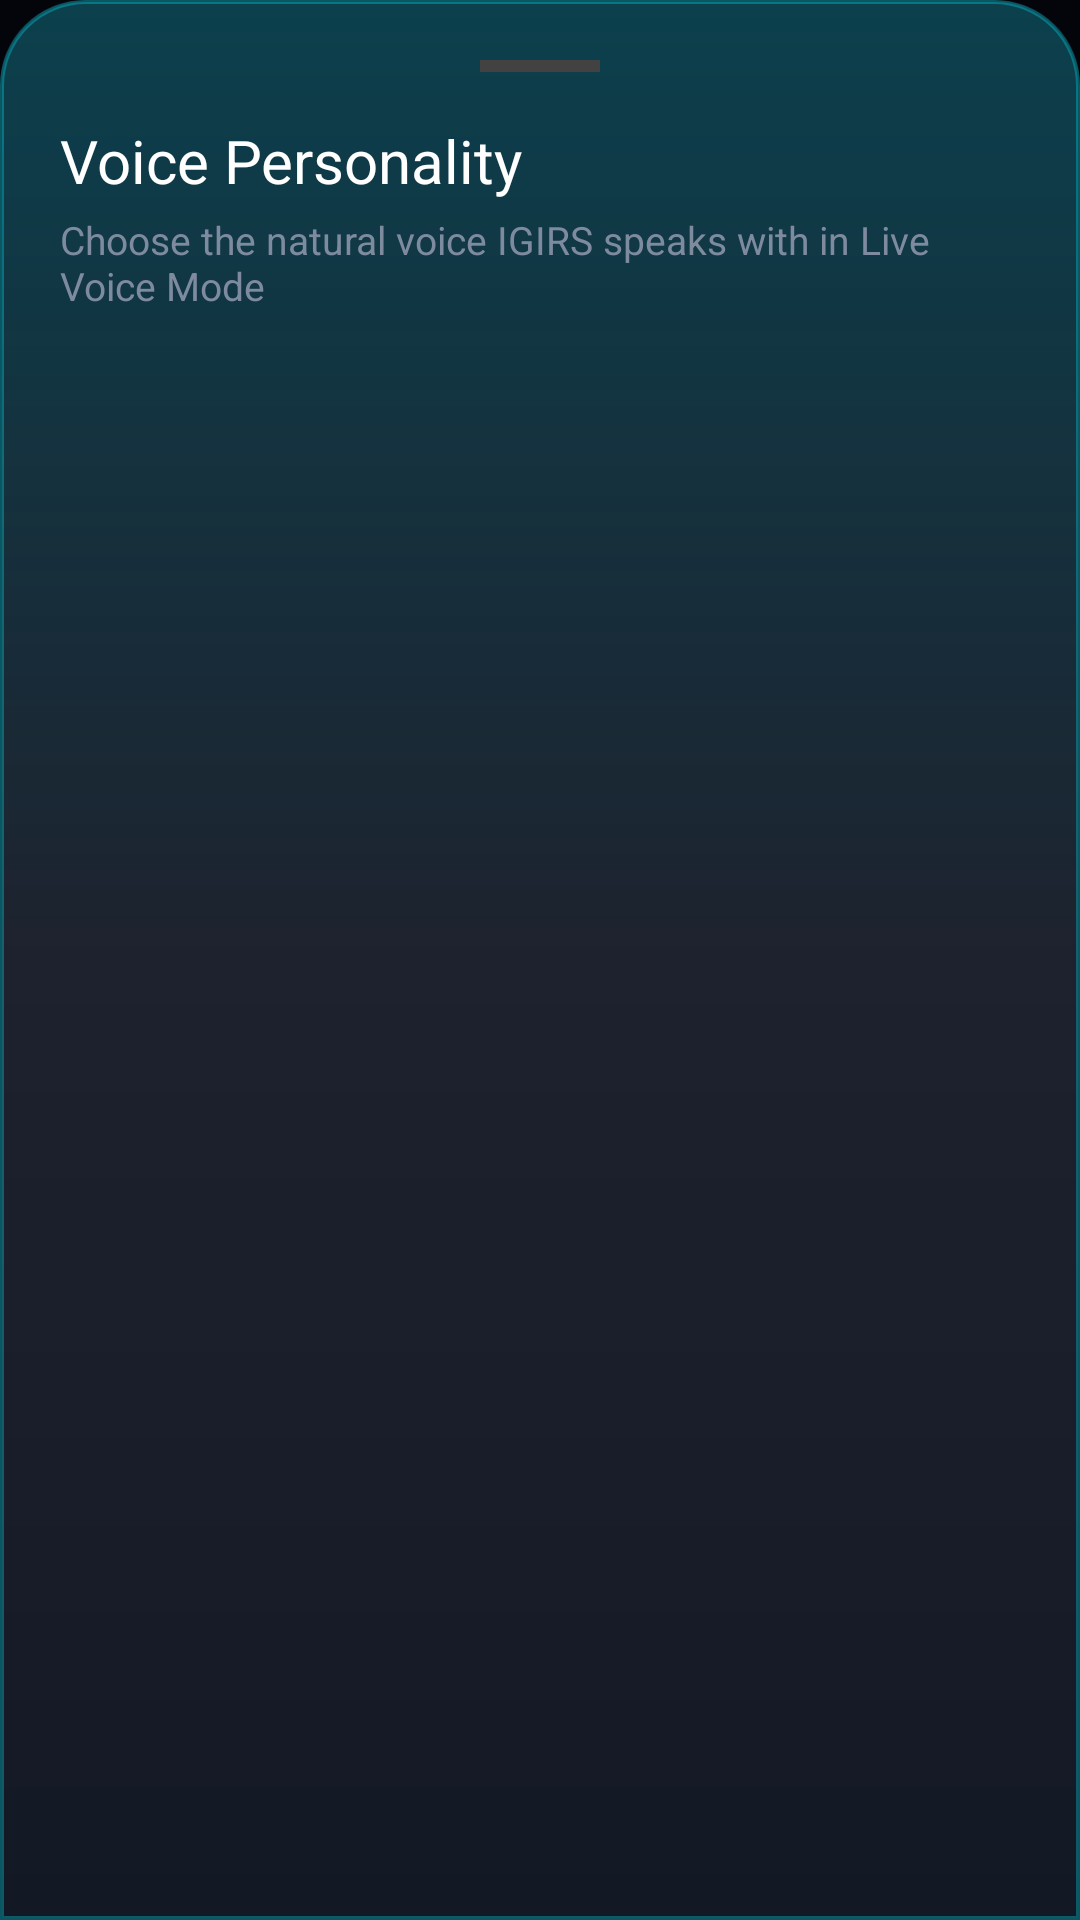

Produce the Android XML layout that renders to this screen, including the resource entries it uses.
<!-- AndroidManifest.xml: application theme Theme.IGIRSAI -->
<!-- res/layout/sheet_voice_selector.xml -->
<?xml version="1.0" encoding="utf-8"?>
<LinearLayout xmlns:android="http://schemas.android.com/apk/res/android"
    xmlns:app="http://schemas.android.com/apk/res-auto"
    android:layout_width="match_parent"
    android:layout_height="wrap_content"
    android:background="@drawable/bg_overlay_sheet"
    android:orientation="vertical"
    android:padding="20dp">

    
    <View
        android:layout_width="40dp"
        android:layout_height="4dp"
        android:layout_gravity="center_horizontal"
        android:layout_marginBottom="16dp"
        android:background="#424242" />

    
    <TextView
        android:layout_width="wrap_content"
        android:layout_height="wrap_content"
        android:fontFamily="sans-serif-bold"
        android:text="Voice Personality"
        android:textColor="#FFFFFF"
        android:textSize="20sp" />

    <TextView
        android:layout_width="wrap_content"
        android:layout_height="wrap_content"
        android:layout_marginTop="4dp"
        android:layout_marginBottom="16dp"
        android:fontFamily="sans-serif"
        android:text="Choose the natural voice IGIRS speaks with in Live Voice Mode"
        android:textColor="#7E8B9F"
        android:textSize="13sp" />

    
    <LinearLayout
        android:id="@+id/layoutVoiceOptions"
        android:layout_width="match_parent"
        android:layout_height="wrap_content"
        android:orientation="vertical" />

</LinearLayout>
<!-- resources referenced by this layout -->
<resources>
  <!-- drawable bg_overlay_sheet (drawable) -->
  <?xml version="1.0" encoding="utf-8"?>
  <layer-list xmlns:android="http://schemas.android.com/apk/res/android">
      <item>
          <shape android:shape="rectangle">
              <corners
                  android:topLeftRadius="28dp"
                  android:topRightRadius="28dp"
                  android:bottomLeftRadius="0dp"
                  android:bottomRightRadius="0dp" />
              <solid android:color="#0E1320" />
          </shape>
      </item>
      <item>
          <shape android:shape="rectangle">
              <corners
                  android:topLeftRadius="28dp"
                  android:topRightRadius="28dp"
                  android:bottomLeftRadius="0dp"
                  android:bottomRightRadius="0dp" />
              <gradient
                  android:angle="270"
                  android:startColor="#3300F0FF"
                  android:centerColor="#10FFFFFF"
                  android:endColor="#05FFFFFF" />
              <stroke
                  android:width="1.2dp"
                  android:color="#4D00F0FF" />
          </shape>
      </item>
  </layer-list>
  <style name="Theme.IGIRSAI" parent="Theme.Material3.Dark.NoActionBar">
          <item name="colorPrimary">@color/electric_cyan</item>
          <item name="colorSecondary">@color/cyber_blue</item>
          <item name="android:statusBarColor">@color/obsidian_background</item>
          <item name="android:navigationBarColor">@color/obsidian_background</item>
          <item name="android:windowBackground">@color/obsidian_background</item>
      </style>
  <color name="electric_cyan">#00F0FF</color>
  <color name="cyber_blue">#3A86FF</color>
  <color name="obsidian_background">#03050A</color>
</resources>
